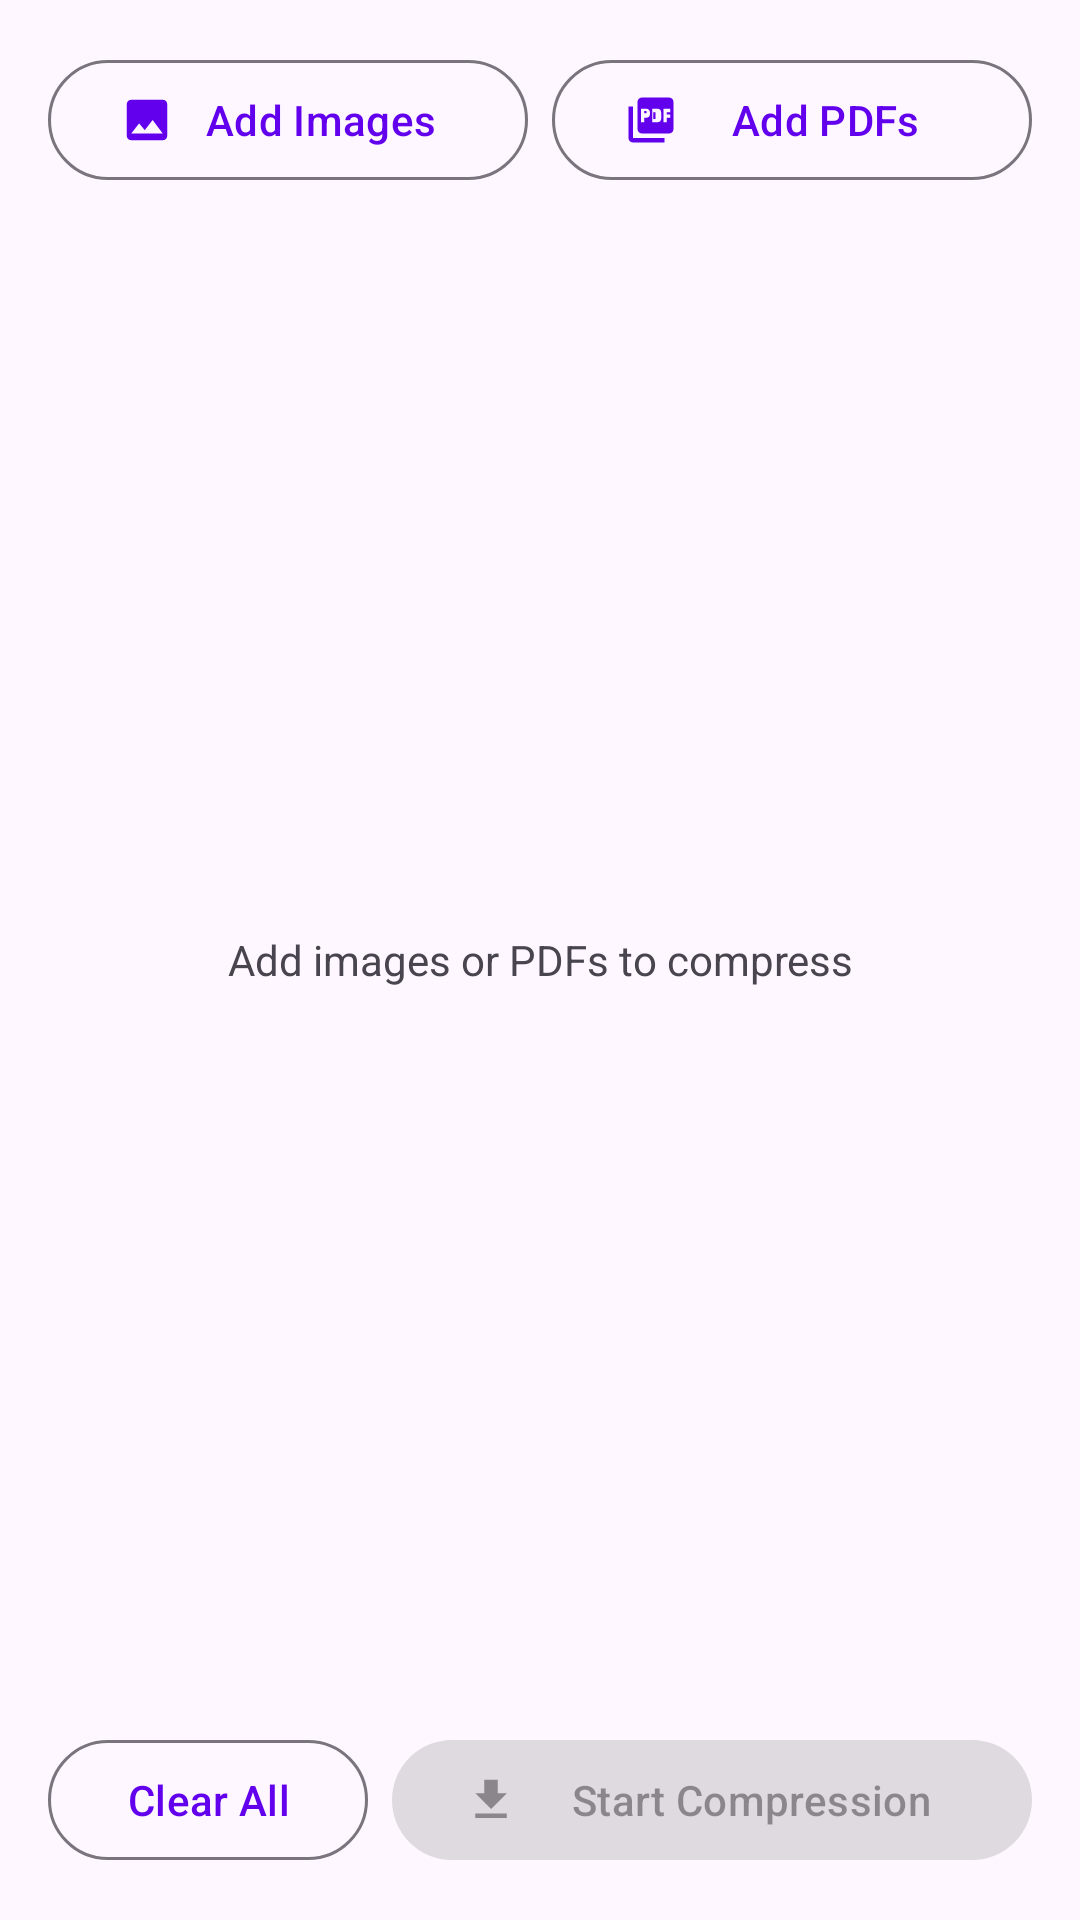

Write the Android layout XML for this screen, with the resource values it uses.
<!-- AndroidManifest.xml: application theme Theme.CompressX -->
<!-- res/layout/fragment_batch.xml -->
<?xml version="1.0" encoding="utf-8"?>
<LinearLayout
    xmlns:android="http://schemas.android.com/apk/res/android"
    xmlns:app="http://schemas.android.com/apk/res-auto"
    xmlns:tools="http://schemas.android.com/tools"
    android:layout_width="match_parent"
    android:layout_height="match_parent"
    android:orientation="vertical"
    android:padding="@dimen/screen_padding">

    
    <LinearLayout
        android:layout_width="match_parent"
        android:layout_height="wrap_content"
        android:orientation="horizontal"
        android:layout_marginBottom="@dimen/card_margin">

        <com.google.android.material.button.MaterialButton
            android:id="@+id/buttonAddImages"
            style="@style/Widget.Material3.Button.OutlinedButton"
            android:layout_width="0dp"
            android:layout_height="wrap_content"
            android:layout_weight="1"
            android:layout_marginEnd="8dp"
            android:text="@string/add_images"
            app:icon="@drawable/ic_image" />

        <com.google.android.material.button.MaterialButton
            android:id="@+id/buttonAddPdfs"
            style="@style/Widget.Material3.Button.OutlinedButton"
            android:layout_width="0dp"
            android:layout_height="wrap_content"
            android:layout_weight="1"
            android:text="@string/add_pdfs"
            app:icon="@drawable/ic_pdf" />
    </LinearLayout>

    
    <TextView
        android:id="@+id/textEmptyBatch"
        android:layout_width="match_parent"
        android:layout_height="0dp"
        android:layout_weight="1"
        android:gravity="center"
        android:text="@string/batch_empty_hint"
        android:textSize="14sp"
        android:textColor="?android:textColorSecondary" />

    
    <androidx.recyclerview.widget.RecyclerView
        android:id="@+id/recyclerBatch"
        android:layout_width="match_parent"
        android:layout_height="0dp"
        android:layout_weight="1"
        android:visibility="gone" />

    
    <ProgressBar
        android:id="@+id/progressOverall"
        style="@style/Widget.AppCompat.ProgressBar.Horizontal"
        android:layout_width="match_parent"
        android:layout_height="wrap_content"
        android:layout_marginTop="8dp"
        android:max="100"
        android:visibility="gone" />

    
    <TextView
        android:id="@+id/textBatchStatus"
        android:layout_width="wrap_content"
        android:layout_height="wrap_content"
        android:layout_marginTop="4dp"
        android:textSize="13sp"
        android:visibility="gone" />

    <TextView
        android:id="@+id/textEta"
        android:layout_width="wrap_content"
        android:layout_height="wrap_content"
        android:textSize="13sp"
        android:visibility="gone" />

    
    <LinearLayout
        android:layout_width="match_parent"
        android:layout_height="wrap_content"
        android:orientation="horizontal"
        android:layout_marginTop="12dp">

        <com.google.android.material.button.MaterialButton
            android:id="@+id/buttonClearAll"
            style="@style/Widget.Material3.Button.OutlinedButton"
            android:layout_width="0dp"
            android:layout_height="wrap_content"
            android:layout_weight="1"
            android:layout_marginEnd="8dp"
            android:text="@string/clear_all" />

        <com.google.android.material.button.MaterialButton
            android:id="@+id/buttonStartCompression"
            android:layout_width="0dp"
            android:layout_height="wrap_content"
            android:layout_weight="2"
            android:text="@string/start_compression"
            android:enabled="false"
            app:icon="@drawable/ic_compress" />
    </LinearLayout>

    <TextView
        android:id="@+id/textBatchSaveSuccess"
        android:layout_width="match_parent"
        android:layout_height="wrap_content"
        android:layout_marginTop="12dp"
        android:textColor="?attr/colorPrimary"
        android:textSize="14sp"
        android:textStyle="bold"
        android:visibility="gone"
        tools:text="Saved files to: /storage/emulated/0/Download/CompressX/" />

    <com.google.android.material.button.MaterialButton
        android:id="@+id/buttonShareAll"
        android:layout_width="match_parent"
        android:layout_height="wrap_content"
        android:layout_marginTop="8dp"
        android:text="@string/share_all_completed"
        android:visibility="gone"
        app:icon="@drawable/ic_share" />

    <com.google.android.material.button.MaterialButton
        android:id="@+id/buttonOpenFolderBatch"
        style="@style/Widget.Material3.Button.OutlinedButton"
        android:layout_width="match_parent"
        android:layout_height="wrap_content"
        android:layout_marginTop="8dp"
        android:text="Open Folder"
        android:visibility="gone" />

</LinearLayout>
<!-- resources referenced by this layout -->
<resources>
  <dimen name="card_margin">12dp</dimen>
  <dimen name="screen_padding">16dp</dimen>
  <!-- drawable ic_compress (drawable) -->
  <?xml version="1.0" encoding="utf-8"?>
  <vector xmlns:android="http://schemas.android.com/apk/res/android"
      android:width="24dp"
      android:height="24dp"
      android:viewportWidth="24"
      android:viewportHeight="24">
      <path
          android:fillColor="@android:color/black"
          android:pathData="M19,9H15V3H9v6H5l7,7 7,-7zM5,18v2h14v-2H5z" />
  </vector>
  <!-- drawable ic_image (drawable) -->
  <?xml version="1.0" encoding="utf-8"?>
  <vector xmlns:android="http://schemas.android.com/apk/res/android"
      android:width="24dp"
      android:height="24dp"
      android:viewportWidth="24"
      android:viewportHeight="24">
      <path
          android:fillColor="@android:color/black"
          android:pathData="M21,19V5c0,-1.1 -0.9,-2 -2,-2H5c-1.1,0 -2,0.9 -2,2v14c0,1.1 0.9,2 2,2h14c1.1,0 2,-0.9 2,-2zM8.5,13.5l2.5,3.01L14.5,12l4.5,6H5l3.5,-4.5z" />
  </vector>
  <!-- drawable ic_pdf (drawable) -->
  <?xml version="1.0" encoding="utf-8"?>
  <vector xmlns:android="http://schemas.android.com/apk/res/android"
      android:width="24dp"
      android:height="24dp"
      android:viewportWidth="24"
      android:viewportHeight="24">
      <path
          android:fillColor="@android:color/black"
          android:pathData="M20,2H8C6.9,2 6,2.9 6,4v12c0,1.1 0.9,2 2,2h12c1.1,0 2,-0.9 2,-2V4C22,2.9 21.1,2 20,2zM11.5,9.5c0,0.83 -0.67,1.5 -1.5,1.5H9v2H7.5V7H10c0.83,0 1.5,0.67 1.5,1.5v1zM16.5,11.5c0,0.83 -0.67,1.5 -1.5,1.5h-2.5V7H15c0.83,0 1.5,0.67 1.5,1.5v3zM20.5,8.5H19v1h1.5V11H19v2h-1.5V7h3v1.5zM9,9h1V8H9V9zM4,6H2v14c0,1.1 0.9,2 2,2h14v-2H4V6zM14,11.5H13v-3h1v3z" />
  </vector>
  <string name="add_images">Add Images</string>
  <string name="add_pdfs">Add PDFs</string>
  <string name="batch_empty_hint">Add images or PDFs to compress</string>
  <string name="clear_all">Clear All</string>
  <string name="share_all_completed">Share All Completed</string>
  <string name="start_compression">Start Compression</string>
  <style name="Theme.CompressX" parent="Theme.Material3.DayNight.NoActionBar">
          <item name="colorPrimary">@color/colorPrimary</item>
          <item name="colorOnPrimary">@color/colorOnPrimary</item>
          <item name="colorPrimaryContainer">@color/colorPrimaryVariant</item>
          <item name="colorSecondary">@color/colorSecondary</item>
          <item name="colorOnSecondary">@color/colorOnSecondary</item>
          <item name="colorError">@color/colorError</item>
          <item name="colorOnError">@color/colorOnError</item>
          <item name="colorSurface">@color/colorSurface</item>
          <item name="colorOnSurface">@color/colorOnSurface</item>
      </style>
  <color name="colorPrimary">#6200EE</color>
  <color name="colorOnPrimary">#FFFFFF</color>
  <color name="colorPrimaryVariant">#3700B3</color>
  <color name="colorSecondary">#03DAC5</color>
  <color name="colorOnSecondary">#000000</color>
  <color name="colorError">#B00020</color>
  <color name="colorOnError">#FFFFFF</color>
  <color name="colorSurface">#FFFFFF</color>
  <color name="colorOnSurface">#000000</color>
</resources>
